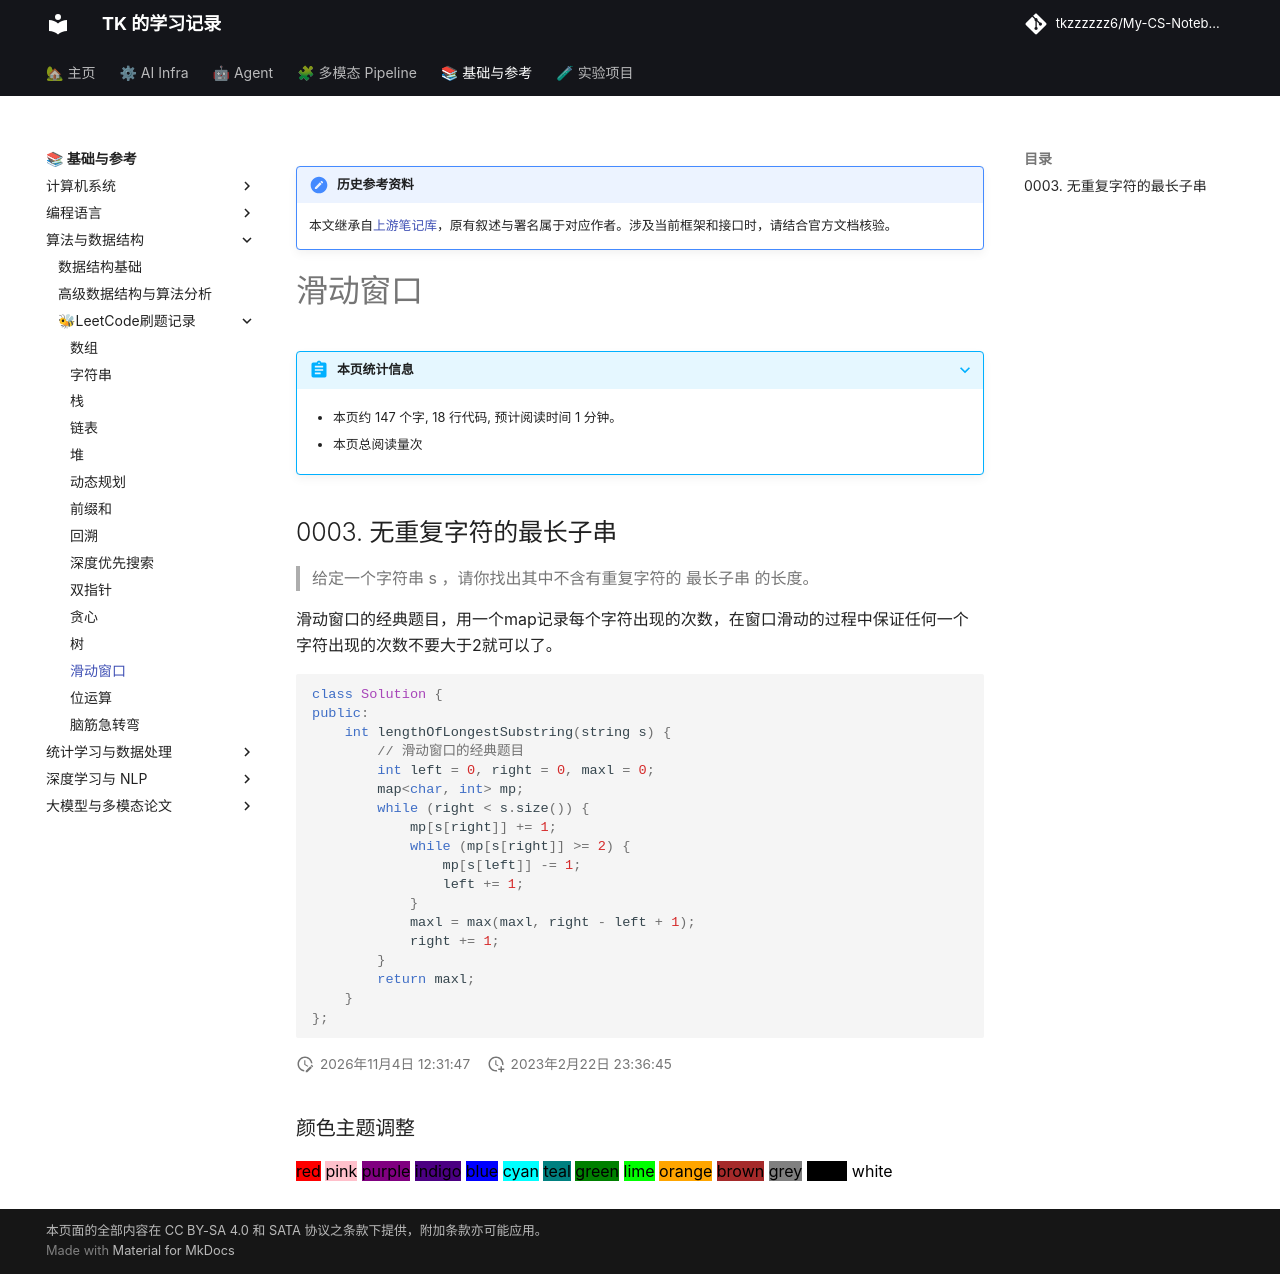

repository: tkzzzzzz6/My-CS-Notebook · page: Leetcode/Windows/index.html · generator: mkdocs

!!! note "历史参考资料"
    本文继承自[上游笔记库](https://github.com/zwygit2025/My-CS-Notebook/blob/a94d023/docs/Leetcode/Windows.md)，原有叙述与署名属于对应作者。涉及当前框架和接口时，请结合官方文档核验。

# 滑动窗口

## 0003. 无重复字符的最长子串
> 给定一个字符串 s ，请你找出其中不含有重复字符的 最长子串 的长度。

滑动窗口的经典题目，用一个map记录每个字符出现的次数，在窗口滑动的过程中保证任何一个字符出现的次数不要大于2就可以了。

```cpp
class Solution {
public:
    int lengthOfLongestSubstring(string s) {
        // 滑动窗口的经典题目
        int left = 0, right = 0, maxl = 0;
        map<char, int> mp;
        while (right < s.size()) {
            mp[s[right]] += 1;
            while (mp[s[right]] >= 2) {
                mp[s[left]] -= 1;
                left += 1;
            }
            maxl = max(maxl, right - left + 1);
            right += 1;
        }
        return maxl;
    }
};
```
